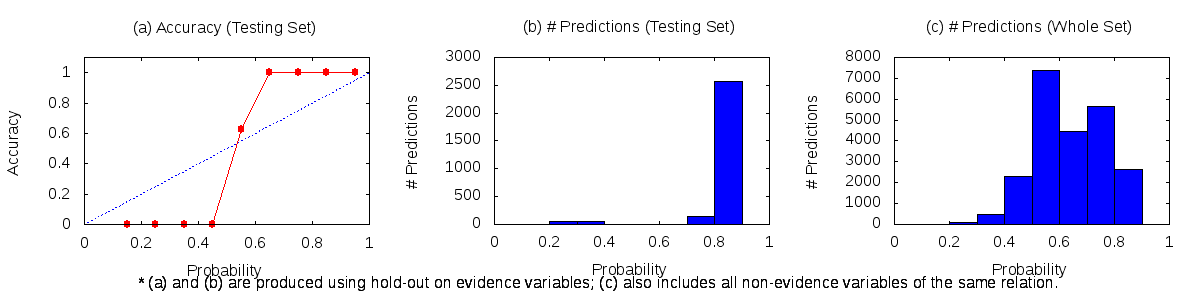

The table this chart was drawn from, first rows:
0.1	0.2	3	0	1
0.2	0.3	106	0	61
0.3	0.4	491	0	54
0.4	0.5	2285	0	6
0.5	0.6	7378	5	3
0.6	0.7	4473	7	0
0.7	0.8	5660	136	0
0.8	0.9	2625	2574	0
0.9	1	6	6	0
